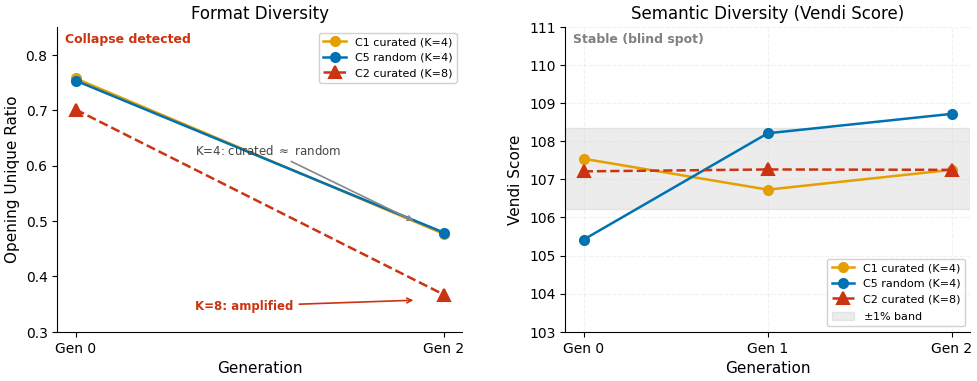

This figure's Python source: (Note: this script raises an exception after producing the figure.)
import matplotlib
matplotlib.use('Agg')
import matplotlib.pyplot as plt
import numpy as np

plt.rcParams.update({
    'font.family': 'DejaVu Sans',
    'font.size': 10,
    'axes.titlesize': 12,
    'axes.labelsize': 11,
    'xtick.labelsize': 10,
    'ytick.labelsize': 10,
    'legend.fontsize': 9,
    'figure.dpi': 300,
    'savefig.dpi': 300,
    'savefig.bbox': 'tight',
    'savefig.pad_inches': 0.05,
    'axes.spines.top': False,
    'axes.spines.right': False,
    'lines.linewidth': 1.8,
})

# Data: Opening Unique Ratio (candidates pool)
gens_lr = [0, 2]

c1_our = [0.7572, 0.4765]   # curated K=4
c5_our = [0.7532, 0.4789]   # random  K=4
c2_our = [0.701,  0.367]    # curated K=8

# Vendi Score
gens_v = [0, 1, 2]
c1_vendi = [107.54, 106.73, 107.25]
c2_vendi = [107.21, 107.26, 107.25]
c5_vendi = [105.42, 108.21, 108.72]

# Colors (colorblind-friendly)
COL_C1 = '#E69F00'   # orange – curated K=4
COL_C5 = '#0072B2'   # blue   – random  K=4
COL_C2 = '#CC3311'   # red    – curated K=8

fig, (ax1, ax2) = plt.subplots(1, 2, figsize=(10, 4))

# === Left Panel: Opening Unique Ratio ===
ax1.plot(gens_lr, c1_our, '-o', color=COL_C1, markersize=7,
         label='C1 curated (K=4)')
ax1.plot(gens_lr, c5_our, '-o', color=COL_C5, markersize=7,
         label='C5 random (K=4)')
ax1.plot(gens_lr, c2_our, '--^', color=COL_C2, markersize=8,
         markeredgewidth=1.5, label='C2 curated (K=8)')

ax1.set_xlabel('Generation')
ax1.set_ylabel('Opening Unique Ratio')
ax1.set_title('Format Diversity')
ax1.set_xticks([0, 2])
ax1.set_xticklabels(['Gen 0', 'Gen 2'])
ax1.set_ylim(0.30, 0.85)
ax1.legend(loc='upper right', fontsize=8, framealpha=0.9)

# Annotation: C1/C5 overlap
mid_y_k4 = (c1_our[1] + c5_our[1]) / 2
ax1.annotate('K=4: curated $\\approx$ random',
             xy=(1.85, mid_y_k4 + 0.02), xytext=(0.65, 0.62),
             fontsize=8.5, color='#444444',
             arrowprops=dict(arrowstyle='->', color='#888888', lw=1.2))

# Annotation: C2 steeper
ax1.annotate('K=8: amplified',
             xy=(1.85, c2_our[1] - 0.01), xytext=(0.65, 0.34),
             fontsize=8.5, color=COL_C2, fontweight='bold',
             arrowprops=dict(arrowstyle='->', color=COL_C2, lw=1.2))

# === Right Panel: Vendi Score ===
ax2.plot(gens_v, c1_vendi, '-o', color=COL_C1, markersize=7,
         label='C1 curated (K=4)')
ax2.plot(gens_v, c5_vendi, '-o', color=COL_C5, markersize=7,
         label='C5 random (K=4)')
ax2.plot(gens_v, c2_vendi, '--^', color=COL_C2, markersize=8,
         markeredgewidth=1.5, label='C2 curated (K=8)')

# ±1% band around overall mean
all_vendi = c1_vendi + c2_vendi + c5_vendi
overall_mean = np.mean(all_vendi)
ax2.axhspan(overall_mean * 0.99, overall_mean * 1.01, alpha=0.15, color='gray',
            label='$\\pm$1% band')

ax2.set_xlabel('Generation')
ax2.set_ylabel('Vendi Score')
ax2.set_title('Semantic Diversity (Vendi Score)')
ax2.set_xticks([0, 1, 2])
ax2.set_xticklabels(['Gen 0', 'Gen 1', 'Gen 2'])
ax2.set_ylim(103, 111)
ax2.legend(loc='lower right', fontsize=8, framealpha=0.9)
ax2.grid(True, alpha=0.3, linestyle='--', color='lightgray')

# Panel annotations
ax1.text(0.02, 0.98, 'Collapse detected', transform=ax1.transAxes,
         fontsize=9, fontweight='bold', va='top', color=COL_C2)
ax2.text(0.02, 0.98, 'Stable (blind spot)', transform=ax2.transAxes,
         fontsize=9, fontweight='bold', va='top', color='gray')

plt.tight_layout(w_pad=3)

outdir = '/home/ubuntu/.agent-ml-research-idea_gen_0513/projects/collapse_aware_reward_rebalancing/artifacts/figures/paper'
plt.savefig(f'{outdir}/fig4_format_collapse.pdf')
plt.savefig(f'{outdir}/fig4_format_collapse.png')
plt.close()
print(f'Saved: {outdir}/fig4_format_collapse.pdf')
print(f'Saved: {outdir}/fig4_format_collapse.png')
